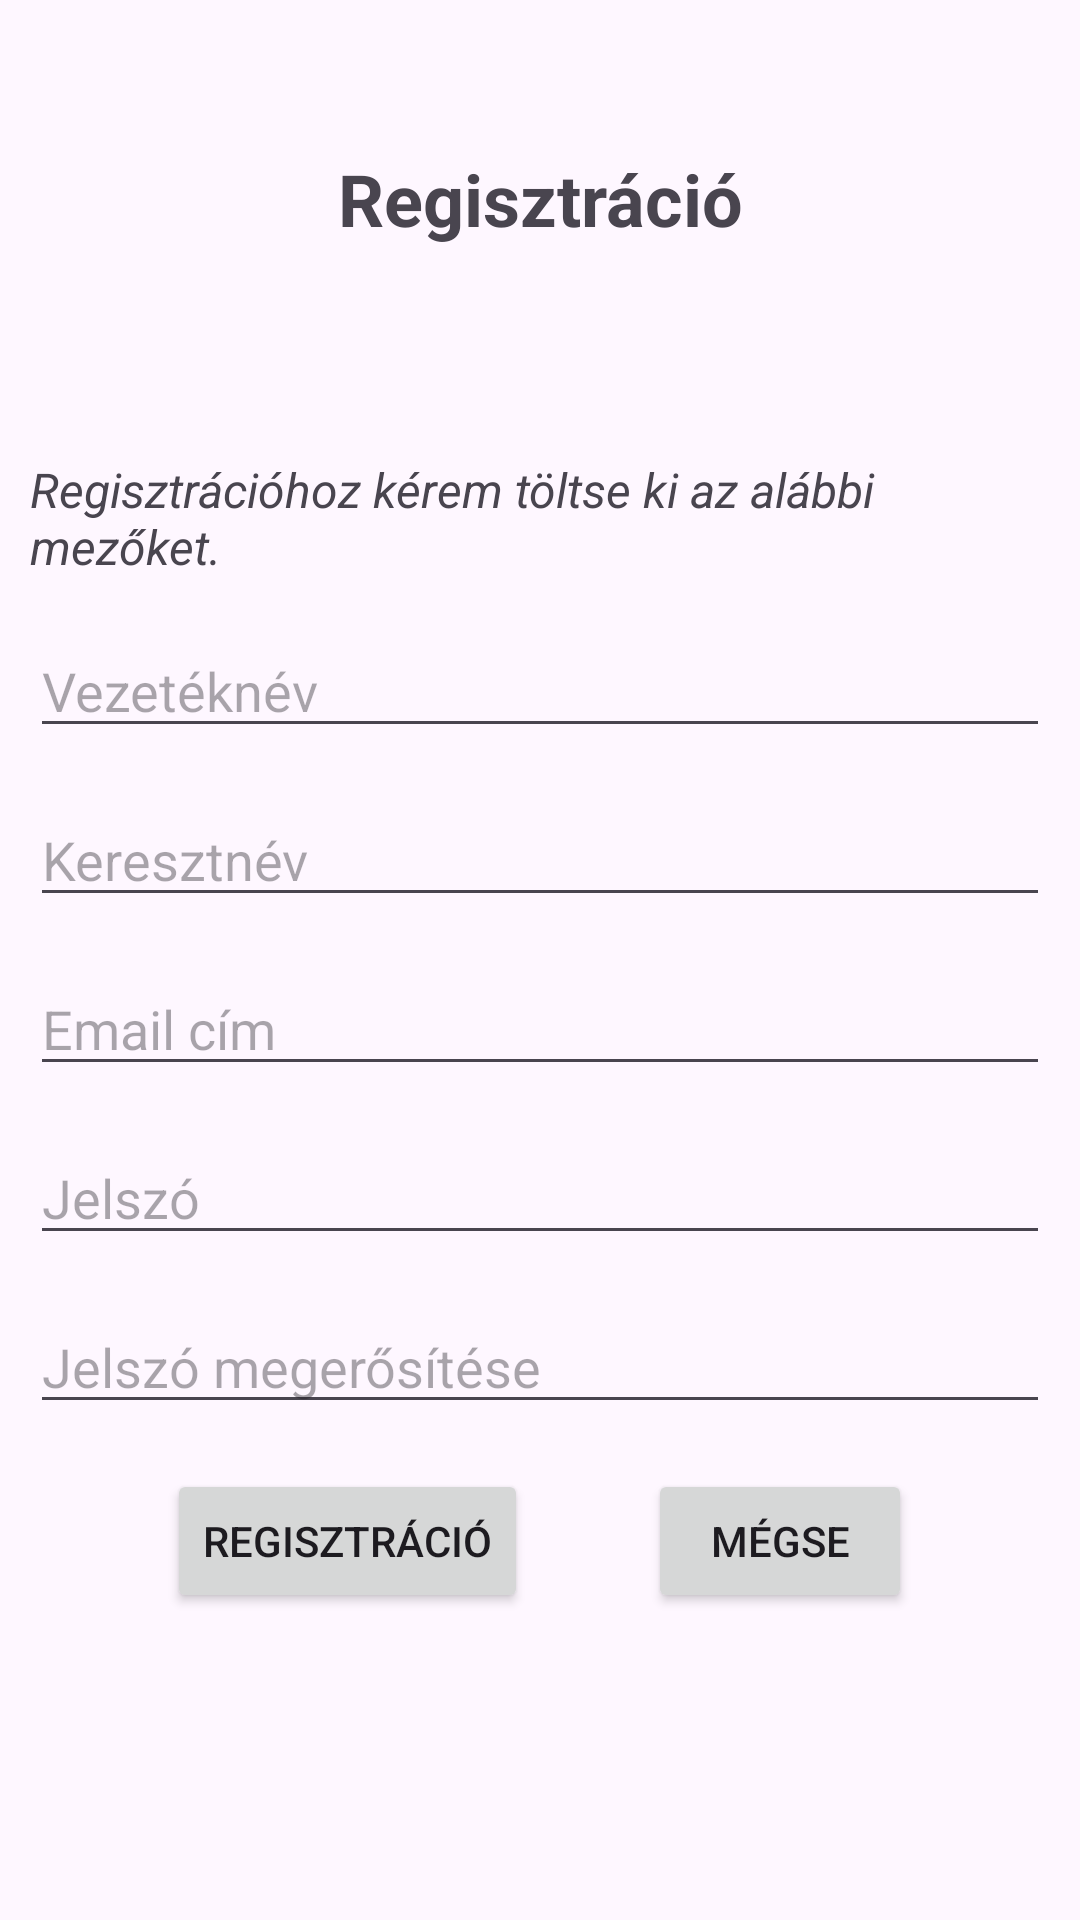

Here is an Android app screen rendered from its layout file. Give the layout XML and the strings, colors and styles it references.
<!-- AndroidManifest.xml: application theme Theme.Okmanyiroda -->
<!-- res/layout/activity_register.xml -->
<?xml version="1.0" encoding="utf-8"?>
<RelativeLayout
    xmlns:android="http://schemas.android.com/apk/res/android"
    xmlns:tools="http://schemas.android.com/tools"
    android:layout_width="match_parent"
    android:layout_height="wrap_content"
    tools:context=".RegisterActivity">

    <TextView
        android:id="@+id/registerTextView"
        android:layout_width="match_parent"
        android:layout_height="wrap_content"
        android:layout_marginTop="5dp"
        android:text="@string/register_textview"
        android:textSize="24sp"
        android:layout_marginVertical="50dp"
        android:layout_alignParentStart="true"
        android:layout_alignParentEnd="true"
        android:textAlignment="center"
        android:textStyle="bold"
    />

    <TextView
        android:id="@+id/infoTextView"
        android:layout_width="match_parent"
        android:layout_height="wrap_content"
        android:layout_below="@id/registerTextView"
        android:layout_marginTop="20dp"
        android:layout_marginLeft="10dp"
        android:layout_marginRight="10dp"
        android:text="@string/registerInfo"
        android:textSize="16sp"
        android:textStyle="italic"
    />

    <EditText
        android:id="@+id/lastNameEditText"
        android:layout_width="match_parent"
        android:layout_height="wrap_content"
        android:hint="@string/lastname"
        android:inputType="textPersonName"
        android:layout_below="@id/infoTextView"
        android:layout_marginTop="15dp"
        android:layout_marginLeft="10dp"
        android:layout_marginRight="10dp"
    />

    <EditText
        android:id="@+id/firstNameEditText"
        android:layout_width="match_parent"
        android:layout_height="wrap_content"
        android:hint="@string/firstname"
        android:inputType="textPersonName"
        android:layout_below="@id/lastNameEditText"
        android:layout_marginTop="15dp"
        android:layout_marginLeft="10dp"
        android:layout_marginRight="10dp"
    />

    <EditText
        android:id="@+id/emailEditText"
        android:layout_width="match_parent"
        android:layout_height="wrap_content"
        android:hint="@string/email"
        android:inputType="textEmailAddress"
        android:layout_below="@id/firstNameEditText"
        android:layout_marginTop="15dp"
        android:layout_marginLeft="10dp"
        android:layout_marginRight="10dp"
    />

    <EditText
        android:id="@+id/passwordEditText"
        android:layout_width="match_parent"
        android:layout_height="wrap_content"
        android:hint="@string/password"
        android:inputType="textPassword"
        android:layout_below="@id/emailEditText"
        android:layout_marginTop="15dp"
        android:layout_marginLeft="10dp"
        android:layout_marginRight="10dp"
    />

    <EditText
        android:id="@+id/passwordAgainEditText"
        android:layout_width="match_parent"
        android:layout_height="wrap_content"
        android:hint="@string/passwordConfirm"
        android:inputType="textPassword"
        android:layout_below="@id/passwordEditText"
        android:layout_marginTop="15dp"
        android:layout_marginLeft="10dp"
        android:layout_marginRight="10dp"
    />

    <LinearLayout
        android:layout_width="wrap_content"
        android:layout_height="wrap_content"
        android:layout_below="@id/passwordAgainEditText"
        android:layout_centerHorizontal="true"
        android:layout_marginStart="10dp"
        android:layout_marginTop="15dp"
        android:layout_marginEnd="10dp"
        android:layout_marginBottom="10dp"
        android:orientation="horizontal">

        <Button
            android:layout_width="wrap_content"
            android:layout_height="wrap_content"
            android:text="@string/register"
            android:onClick="register"
        />

        <Button
            android:layout_width="wrap_content"
            android:layout_height="wrap_content"
            android:layout_marginStart="40dp"
            android:text="@string/cancel"
            android:onClick="cancel"
        />

    </LinearLayout>

</RelativeLayout>
<!-- resources referenced by this layout -->
<resources>
  <string name="cancel">Mégse</string>
  <string name="email">Email cím</string>
  <string name="firstname">Keresztnév</string>
  <string name="lastname">Vezetéknév</string>
  <string name="password">Jelszó</string>
  <string name="passwordConfirm">Jelszó megerősítése</string>
  <string name="register">Regisztráció</string>
  <string name="registerInfo">Regisztrációhoz kérem töltse ki az alábbi mezőket.</string>
  <string name="register_textview">Regisztráció</string>
  <style name="Theme.Okmanyiroda" parent="Base.Theme.Okmanyiroda" />
  <style name="Base.Theme.Okmanyiroda" parent="Theme.Material3.DayNight.NoActionBar">
          
          
      </style>
</resources>
